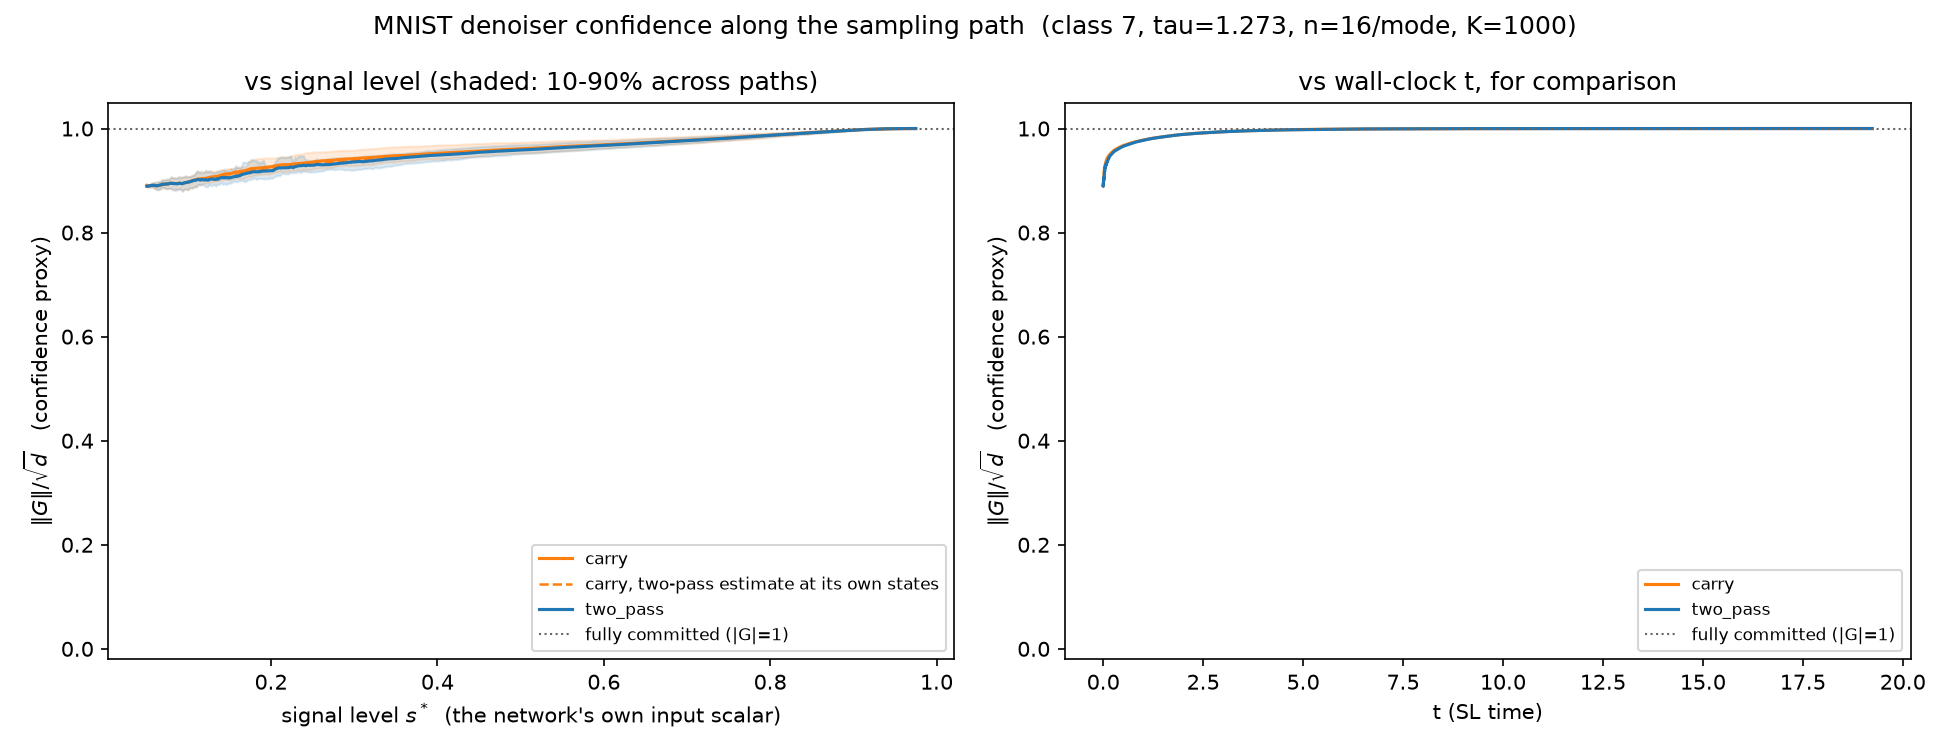

The file beside this chart, header and first rows:
mode, step, t, s_star, g_norm, g_lo, g_hi, deployed_norm, x_norm
two_pass, 0, 0.0, 0.05068, 0.889, 0.889, 0.889, 0.889, 0.05081
two_pass, 1, 9.549169772071764e-05, 0.05162, 0.889, 0.888, 0.8902, 0.889, 0.05176
two_pass, 2, 0.0001927, 0.05258, 0.8895, 0.8879, 0.8915, 0.8895, 0.05273
two_pass, 3, 0.0002917, 0.05347, 0.89, 0.887, 0.893, 0.89, 0.05363
two_pass, 4, 0.0003924, 0.05438, 0.8901, 0.8877, 0.8934, 0.8901, 0.05454
two_pass, 5, 0.0004949, 0.05528, 0.8903, 0.8874, 0.893, 0.8903, 0.05545
two_pass, 6, 0.0005992, 0.05622, 0.8909, 0.888, 0.8946, 0.8909, 0.0564
two_pass, 7, 0.0007051, 0.05714, 0.891, 0.887, 0.8961, 0.891, 0.05733
two_pass, 8, 0.0008129, 0.05809, 0.8905, 0.8866, 0.8956, 0.8905, 0.05829
two_pass, 9, 0.0009224, 0.05905, 0.8908, 0.8859, 0.8965, 0.8908, 0.05926
two_pass, 10, 0.001034, 0.05991, 0.8907, 0.8848, 0.8966, 0.8907, 0.06013
two_pass, 11, 0.001147, 0.06089, 0.8903, 0.8836, 0.897, 0.8903, 0.06112
two_pass, 12, 0.001261, 0.06182, 0.8898, 0.8831, 0.897, 0.8898, 0.06205
two_pass, 13, 0.001378, 0.06279, 0.8902, 0.8825, 0.8975, 0.8902, 0.06304
two_pass, 14, 0.001496, 0.06378, 0.8902, 0.8818, 0.8972, 0.8902, 0.06404
two_pass, 15, 0.001616, 0.06467, 0.8903, 0.882, 0.8978, 0.8903, 0.06494
two_pass, 16, 0.001738, 0.06558, 0.8911, 0.8836, 0.8988, 0.8911, 0.06586
two_pass, 17, 0.001862, 0.06654, 0.8913, 0.8841, 0.8982, 0.8913, 0.06684
two_pass, 18, 0.001987, 0.06749, 0.8916, 0.884, 0.8991, 0.8916, 0.0678
two_pass, 19, 0.002114, 0.06838, 0.8925, 0.8865, 0.9009, 0.8925, 0.0687
two_pass, 20, 0.002243, 0.06932, 0.8931, 0.8871, 0.9019, 0.8931, 0.06965
two_pass, 21, 0.002373, 0.07021, 0.8932, 0.8878, 0.901, 0.8932, 0.07056
two_pass, 22, 0.002506, 0.07111, 0.8927, 0.8849, 0.9013, 0.8927, 0.07147
two_pass, 23, 0.00264, 0.07203, 0.893, 0.8855, 0.9013, 0.893, 0.0724
two_pass, 24, 0.002776, 0.07295, 0.8933, 0.8847, 0.902, 0.8933, 0.07334
two_pass, 25, 0.002914, 0.07385, 0.8934, 0.8841, 0.9027, 0.8934, 0.07425
two_pass, 26, 0.003053, 0.07474, 0.8937, 0.8844, 0.9027, 0.8937, 0.07516
two_pass, 27, 0.003194, 0.07573, 0.8932, 0.8845, 0.9022, 0.8932, 0.07617
two_pass, 28, 0.003337, 0.07667, 0.8938, 0.8853, 0.902, 0.8938, 0.07713
two_pass, 29, 0.003482, 0.07764, 0.8943, 0.8844, 0.9044, 0.8943, 0.07811
two_pass, 30, 0.003629, 0.07857, 0.8947, 0.8847, 0.9049, 0.8947, 0.07906
two_pass, 31, 0.003777, 0.07952, 0.8948, 0.8847, 0.9071, 0.8948, 0.08002
two_pass, 32, 0.003927, 0.08038, 0.8948, 0.8842, 0.9068, 0.8948, 0.0809
two_pass, 33, 0.004079, 0.08128, 0.8944, 0.8822, 0.9059, 0.8944, 0.08182
two_pass, 34, 0.004233, 0.08221, 0.8944, 0.8815, 0.9054, 0.8944, 0.08277
two_pass, 35, 0.004389, 0.08322, 0.8941, 0.8819, 0.905, 0.8941, 0.0838
two_pass, 36, 0.004546, 0.08417, 0.8942, 0.8819, 0.9053, 0.8942, 0.08477
two_pass, 37, 0.004705, 0.08517, 0.8941, 0.8806, 0.9052, 0.8941, 0.08579
two_pass, 38, 0.004866, 0.08612, 0.8941, 0.8831, 0.9051, 0.8941, 0.08676
two_pass, 39, 0.005029, 0.08704, 0.8939, 0.8823, 0.9052, 0.8939, 0.08771
two_pass, 40, 0.005193, 0.088, 0.8941, 0.8823, 0.9066, 0.8941, 0.08869
two_pass, 41, 0.00536, 0.08895, 0.8946, 0.8823, 0.9074, 0.8946, 0.08966
two_pass, 42, 0.005528, 0.08989, 0.895, 0.8841, 0.9068, 0.895, 0.09062
two_pass, 43, 0.005698, 0.09085, 0.8946, 0.8837, 0.9064, 0.8946, 0.09161
two_pass, 44, 0.005869, 0.09178, 0.894, 0.8818, 0.9064, 0.894, 0.09256
two_pass, 45, 0.006043, 0.0927, 0.8939, 0.881, 0.9069, 0.8939, 0.09351
two_pass, 46, 0.006218, 0.09357, 0.894, 0.8791, 0.9064, 0.894, 0.0944
two_pass, 47, 0.006395, 0.09452, 0.8949, 0.8816, 0.907, 0.8949, 0.09537
two_pass, 48, 0.006574, 0.09547, 0.8955, 0.8833, 0.9079, 0.8955, 0.09635
two_pass, 49, 0.006755, 0.09642, 0.896, 0.8836, 0.9089, 0.896, 0.09732
two_pass, 50, 0.006938, 0.09734, 0.8959, 0.8834, 0.9084, 0.8959, 0.09827
two_pass, 51, 0.007122, 0.09827, 0.8962, 0.8831, 0.9083, 0.8962, 0.09923
two_pass, 52, 0.007308, 0.09927, 0.8966, 0.8824, 0.9077, 0.8966, 0.1003
two_pass, 53, 0.007496, 0.1003, 0.8968, 0.883, 0.9072, 0.8968, 0.1013
two_pass, 54, 0.007686, 0.1012, 0.8973, 0.8864, 0.9073, 0.8973, 0.1022
two_pass, 55, 0.007878, 0.1021, 0.8974, 0.8852, 0.9075, 0.8974, 0.1032
two_pass, 56, 0.008071, 0.103, 0.8981, 0.8865, 0.9081, 0.8981, 0.1041
two_pass, 57, 0.008267, 0.104, 0.8988, 0.8864, 0.9094, 0.8988, 0.1051
two_pass, 58, 0.008464, 0.1049, 0.899, 0.8858, 0.909, 0.899, 0.106
two_pass, 59, 0.008663, 0.1058, 0.8996, 0.885, 0.9093, 0.8996, 0.107
... 1,940 more rows
